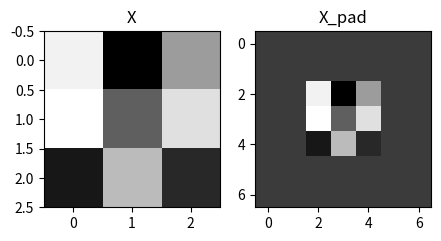

This figure's Python source:
import numpy as np
import matplotlib.pyplot as plt

plt.rcParams['figure.figsize'] = (5.0, 4.0)
plt.rcParams['image.interpolation'] = 'nearest'
plt.rcParams['image.cmap'] = 'gray'

np.random.seed(1)


def zero_pad(X, pad):
    X_pad = np.pad(X, ((0, 0), (pad, pad), (pad, pad), (0, 0)), 'constant', constant_values=0)
    return X_pad


def conv_single_step(a_slice_prev, W, b):
    s = np.multiply(a_slice_prev, W)
    Z = np.sum(s)
    Z = float(b) + Z
    return Z


def conv_forward(A_prev, W, b, hparameters):
    (m, n_H_prev, n_W_prev, n_C_prev) = A_prev.shape
    (f, f, n_C_prev, n_C) = W.shape
    stride = hparameters['stride']
    pad = hparameters['pad']
    n_H = int((n_H_prev - f + 2 * pad) / stride) + 1
    n_W = int((n_W_prev - f + 2 * pad) / stride) + 1
    Z = np.zeros((m, n_H, n_W, n_C))
    A_prev_pad = zero_pad(A_prev, pad)

    for i in range(m):
        a_prev_pad = A_prev_pad[i]
        for h in range(n_H):
            for w in range(n_W):
                for c in range(n_C):
                    vert_start = h * stride
                    vert_end = vert_start + f
                    horiz_start = w * stride
                    horiz_end = horiz_start + f
                    a_slice_prev = a_prev_pad[vert_start:vert_end, horiz_start:horiz_end]
                    Z[i, h, w, c] = conv_single_step(a_slice_prev, W[..., c], b[..., c])

    assert Z.shape == (m, n_H, n_W, n_C)
    cache = (A_prev, W, b, hparameters)
    return Z, cache


# Örnek verileri kullanarak kodun çalıştığını doğrulama
np.random.seed(1)
X = np.random.randn(4, 3, 3, 2)
X_pad = zero_pad(X, 2)

print("X şekli:", X.shape)
print("X_pad şekli:", X_pad.shape)
print("X[1,1] değeri:", X[1, 1])
print("X_pad[1,1] değeri:", X_pad[1, 1])

fig, axarr = plt.subplots(1, 2)
axarr[0].set_title('X')
axarr[0].imshow(X[0, :, :, 0])
axarr[1].set_title('X_pad')
axarr[1].imshow(X_pad[0, :, :, 0])

np.random.seed(1)
a_slice_prev = np.random.randn(4, 4, 3)
W = np.random.randn(4, 4, 3)
b = np.random.randn(1, 1, 1)
Z = conv_single_step(a_slice_prev, W, b)
print("Z değeri:", Z)

np.random.seed(1)
A_prev = np.random.randn(10, 4, 4, 3)
W = np.random.randn(2, 2, 3, 8)
b = np.random.randn(1, 1, 1, 8)
hparameters = {"pad": 2, "stride": 2}
Z, cache_conv = conv_forward(A_prev, W, b, hparameters)
print("Z'nin ortalaması:", np.mean(Z))
print("Z[3, 2, 1] değeri:", Z[3, 2, 1])
print("cache_conv[0][1][2][3] değeri:", cache_conv[0][1][2][3])


def pool_forward(A_prev, hparameters, mode="max"):
    (m, n_H_prev, n_W_prev, n_C_prev) = A_prev.shape

    f = hparameters["f"]
    stride = hparameters["stride"]
    n_H = int(1 + (n_H_prev - f) / stride)
    n_W = int(1 + (n_W_prev - f) / stride)
    n_C = n_C_prev
    A = np.zeros((m, n_H, n_W, n_C))

    for i in range(m):
        for h in range(n_H):
            for w in range(n_W):
                for c in range(n_C):
                    vert_start = h * stride
                    vert_end = vert_start + f
                    horiz_start = w * stride
                    horiz_end = horiz_start + f
                    a_prev_slice = A_prev[i, vert_start:vert_end, horiz_start:horiz_end, c]
                    if mode == "max":
                        A[i, h, w, c] = np.max(a_prev_slice)
                    elif mode == "average":
                        A[i, h, w, c] = np.mean(a_prev_slice)

    cache = (A_prev, hparameters)
    assert A.shape == (m, n_H, n_W, n_C)
    return A, cache

np.random.seed(1)
A_prev = np.random.randn(2, 4, 4, 3)
hparameters = {"stride": 2, "f": 3}
A, cache = pool_forward(A_prev, hparameters)
print("mod = max")
print("A=", A)
A, cache = pool_forward(A_prev, hparameters, mode = 'average')
print("mod = average")
print("A=", A)


def conv_backward(dZ, cache):
    (A_prev, W, b, hparameters) = cache
    (m, n_H_prev, n_W_prev, n_C_prev) = A_prev.shape
    (f, f, n_C_prev, n_C) = W.shape
    stride = hparameters["stride"]
    pad = hparameters['pad']

    (m, n_H, n_W, n_C) = dZ.shape
    dA_prev = np.zeros((m, n_H_prev, n_W_prev, n_C_prev))
    dW = np.zeros((f, f, n_C_prev, n_C))
    db = np.zeros((1, 1, 1, n_C))

    A_prev_pad = zero_pad(A_prev, pad)
    dA_prev_pad = zero_pad(dA_prev, pad)
    
    for i in range(m):
        a_prev_pad = A_prev_pad[i]
        da_prev_pad = dA_prev_pad[i]
        
        for h in range(n_H):
            for w in range(n_W):
                for c in range(n_C):
                    vert_start = h * stride
                    vert_end = vert_start + f
                    horiz_start = w * stride
                    horiz_end = horiz_start + f
                    a_slice = a_prev_pad[vert_start:vert_end, horiz_start:horiz_end, :]
                    da_prev_pad[vert_start:vert_end, horiz_start:horiz_end, :] += W[:,:,:,c] * dZ[i, h, w, c]
                    dW[:,:,:,c] += a_slice * dZ[i, h, w, c]
                    db[:,:,:,c] += dZ[i, h, w, c]
                    dA_prev[i, :, :, :] = da_prev_pad[pad:-pad, pad:-pad, :]
                    assert (dA_prev.shape == (m, n_H_prev, n_W_prev, n_C_prev))
                    return dA_prev, dW, db

np.random.seed(1)
dA, dW, db = conv_backward(Z, cache_conv)
print("dA ortalama =", np.mean(dA))
print("dW ortalama =", np.mean(dW))
print("db ortalama =", np.mean(db))

def create_mask_from_window(x):
    mask = x == np.max(x)
    return mask

np.random.seed(1)
x = np.random.randn(2,3)
mask = create_mask_from_window(x)
print('x =', x)
print("maske =", mask)

def distribute_value(dz, shape):
    (n_H, n_W) = shape
    avarage = dz / (n_H * n_W)
    a = np.ones(shape) * avarage
    return a

a = distribute_value(2, (2,2))
print('dagitilmis deger', a)

def pool_backward(dA, cache, mode="max"):
    (A_prev, hparameters) = cache
    stride = hparameters["stride"]
    f = hparameters["f"]

    m, n_H_prev, n_W_prev, n_C_prev = A_prev.shape
    m, n_H, n_W, n_C = dA.shape
    dA_prev = np.zeros(A_prev.shape)
    for i in range(m):
        a_prev = A_prev[i]
        for h in range(n_H):
            for w in range(n_W):
                for c in range(n_C):
                    vert_start = h * stride
                    vert_end = vert_start + f
                    horiz_start = w * stride
                    horiz_end = horiz_start + f
                    
                    if mode == "max":
                        a_prev_slice = a_prev[vert_start:vert_end, horiz_start:horiz_end, c]
                        mask = create_mask_from_window(a_prev_slice)
                        dA_prev[i, vert_start:vert_end, horiz_start:horiz_end, c] += np.multiply(mask, dA[i, h, w, c])
                    
                    elif mode == "average":
                        da = dA[i, h, w, c]
                        shape = (f, f)
                        dA_prev[i, vert_start:vert_end, horiz_start:horiz_end, c] += distribute_value(da, shape)
    
    assert dA_prev.shape == A_prev.shape
    return dA_prev


np.random.seed(1)
A_prev = np.random.randn(5, 5, 3, 2)
hparameters = {"stride": 1, "f": 2}
A, cache = pool_forward(A_prev, hparameters)
dA = np.random.randn(5, 4, 2, 2)

dA_prev = pool_backward(dA, cache, mode = "max")
print("mod = max")
print('dA ortalaması =', np.max(dA))
print("dA_prev[1, 1] =", dA_prev[1, 1])
print()

dA_prev = pool_backward(dA, cache, mode = "avarage")
print("mod = avarage")
print('dA ortalaması =', np.mean(dA))
print("dA_prev[1, 1] =", dA_prev[1, 1])